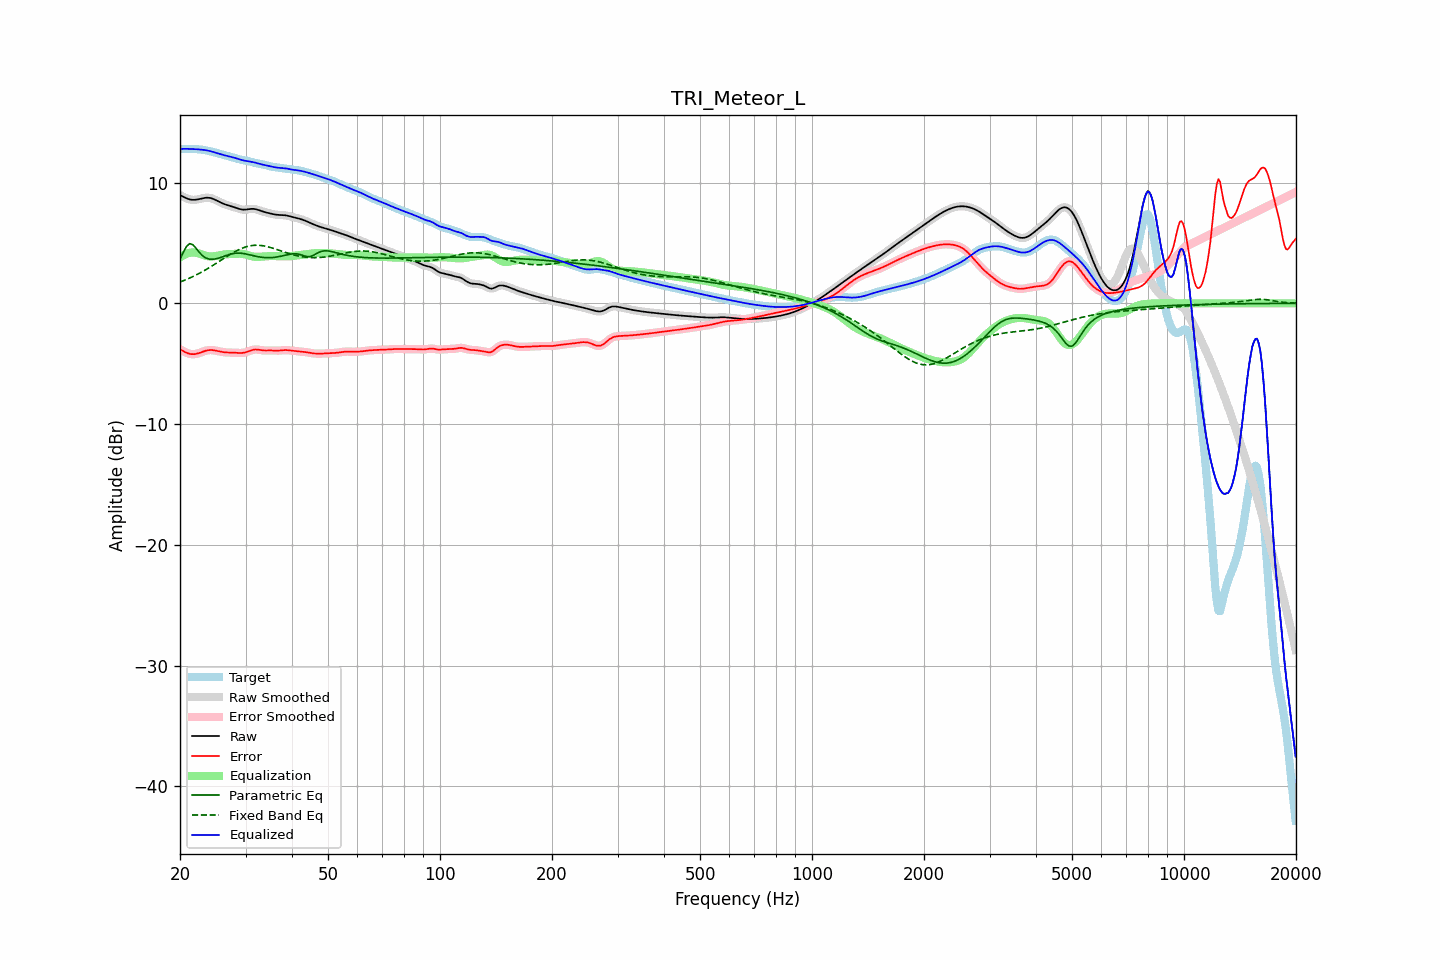

Data behind this chart, as committed beside it:
frequency, raw, error, smoothed, error_smoothed, equalization, parametric_eq, fixed_band_eq, equalized_raw, equalized_smoothed, target
20.00, 8.97, -3.80, 8.97, -3.80, 3.79, 3.66, 1.76, 12.75, 12.76, 12.77
20.20, 8.90, -3.88, 8.89, -3.88, 3.88, 3.94, 1.81, 12.78, 12.78, 12.77
20.40, 8.83, -3.95, 8.82, -3.96, 3.97, 4.22, 1.87, 12.79, 12.79, 12.78
20.61, 8.76, -4.03, 8.76, -4.03, 4.04, 4.46, 1.92, 12.80, 12.80, 12.78
20.81, 8.70, -4.09, 8.70, -4.09, 4.10, 4.70, 1.98, 12.79, 12.79, 12.79
21.02, 8.65, -4.14, 8.65, -4.14, 4.14, 4.82, 2.03, 12.79, 12.79, 12.79
21.23, 8.60, -4.19, 8.61, -4.18, 4.18, 4.94, 2.09, 12.78, 12.78, 12.79
21.44, 8.58, -4.21, 8.58, -4.21, 4.20, 4.90, 2.15, 12.78, 12.78, 12.79
21.66, 8.57, -4.21, 8.57, -4.22, 4.21, 4.86, 2.21, 12.78, 12.78, 12.78
21.87, 8.57, -4.21, 8.57, -4.21, 4.20, 4.71, 2.28, 12.77, 12.77, 12.78
22.09, 8.58, -4.19, 8.58, -4.19, 4.18, 4.56, 2.35, 12.76, 12.76, 12.77
22.31, 8.60, -4.16, 8.60, -4.16, 4.15, 4.39, 2.41, 12.75, 12.75, 12.76
22.54, 8.63, -4.11, 8.63, -4.11, 4.11, 4.22, 2.48, 12.74, 12.74, 12.75
22.76, 8.66, -4.07, 8.67, -4.06, 4.06, 4.08, 2.55, 12.73, 12.73, 12.73
22.99, 8.70, -4.01, 8.70, -4.01, 4.02, 3.94, 2.63, 12.72, 12.72, 12.71
23.22, 8.72, -3.97, 8.72, -3.97, 3.97, 3.85, 2.70, 12.70, 12.70, 12.69
23.45, 8.74, -3.93, 8.74, -3.93, 3.94, 3.76, 2.78, 12.68, 12.68, 12.67
23.69, 8.75, -3.90, 8.75, -3.90, 3.91, 3.71, 2.86, 12.65, 12.65, 12.64
23.92, 8.74, -3.88, 8.74, -3.88, 3.89, 3.67, 2.94, 12.63, 12.63, 12.62
24.16, 8.72, -3.87, 8.72, -3.87, 3.88, 3.65, 3.02, 12.60, 12.59, 12.59
24.40, 8.68, -3.87, 8.68, -3.87, 3.88, 3.64, 3.10, 12.56, 12.56, 12.55
24.65, 8.63, -3.89, 8.63, -3.89, 3.89, 3.66, 3.18, 12.52, 12.52, 12.52
24.89, 8.57, -3.91, 8.57, -3.91, 3.91, 3.67, 3.27, 12.48, 12.48, 12.48
25.14, 8.50, -3.94, 8.50, -3.94, 3.94, 3.70, 3.35, 12.44, 12.44, 12.44
25.39, 8.43, -3.97, 8.43, -3.97, 3.97, 3.74, 3.44, 12.40, 12.40, 12.40
25.65, 8.37, -4.00, 8.37, -4.00, 3.99, 3.78, 3.52, 12.36, 12.36, 12.36
25.91, 8.30, -4.02, 8.30, -4.02, 4.02, 3.83, 3.61, 12.32, 12.32, 12.33
26.16, 8.24, -4.05, 8.25, -4.04, 4.04, 3.88, 3.70, 12.28, 12.28, 12.29
26.43, 8.19, -4.06, 8.19, -4.06, 4.05, 3.93, 3.78, 12.25, 12.25, 12.25
26.69, 8.15, -4.07, 8.15, -4.07, 4.07, 3.97, 3.87, 12.21, 12.21, 12.22
26.96, 8.11, -4.08, 8.11, -4.08, 4.07, 4.02, 3.95, 12.18, 12.18, 12.18
27.23, 8.07, -4.08, 8.07, -4.08, 4.08, 4.06, 4.03, 12.15, 12.15, 12.15
27.50, 8.03, -4.08, 8.03, -4.08, 4.09, 4.09, 4.11, 12.12, 12.12, 12.11
27.77, 7.99, -4.09, 7.99, -4.09, 4.09, 4.12, 4.19, 12.08, 12.08, 12.08
28.05, 7.95, -4.09, 7.95, -4.09, 4.10, 4.14, 4.26, 12.05, 12.05, 12.04
28.33, 7.90, -4.10, 7.90, -4.10, 4.11, 4.15, 4.33, 12.01, 12.01, 12.00
28.62, 7.85, -4.11, 7.85, -4.11, 4.11, 4.16, 4.40, 11.96, 11.96, 11.96
28.90, 7.81, -4.11, 7.81, -4.11, 4.11, 4.16, 4.47, 11.92, 11.92, 11.92
29.19, 7.78, -4.11, 7.78, -4.11, 4.10, 4.15, 4.53, 11.88, 11.88, 11.89
29.48, 7.76, -4.11, 7.76, -4.10, 4.09, 4.13, 4.58, 11.84, 11.85, 11.86
29.78, 7.75, -4.08, 7.75, -4.08, 4.07, 4.11, 4.63, 11.82, 11.82, 11.84
30.08, 7.76, -4.05, 7.76, -4.05, 4.03, 4.09, 4.67, 11.79, 11.80, 11.81
30.38, 7.78, -4.01, 7.78, -4.01, 4.00, 4.06, 4.71, 11.78, 11.78, 11.79
30.68, 7.80, -3.96, 7.80, -3.96, 3.96, 4.03, 4.74, 11.76, 11.76, 11.76
30.99, 7.82, -3.91, 7.82, -3.91, 3.92, 3.99, 4.77, 11.73, 11.73, 11.73
31.30, 7.82, -3.87, 7.82, -3.87, 3.88, 3.96, 4.79, 11.71, 11.71, 11.69
31.61, 7.82, -3.84, 7.81, -3.84, 3.86, 3.93, 4.80, 11.68, 11.67, 11.65
31.93, 7.79, -3.82, 7.79, -3.82, 3.85, 3.90, 4.81, 11.64, 11.64, 11.62
32.24, 7.76, -3.83, 7.76, -3.83, 3.84, 3.87, 4.81, 11.60, 11.60, 11.59
32.57, 7.72, -3.84, 7.72, -3.84, 3.85, 3.85, 4.80, 11.57, 11.56, 11.56
32.89, 7.67, -3.87, 7.67, -3.87, 3.86, 3.82, 4.79, 11.53, 11.53, 11.54
33.22, 7.63, -3.89, 7.63, -3.89, 3.87, 3.81, 4.78, 11.50, 11.50, 11.51
33.55, 7.58, -3.91, 7.58, -3.90, 3.88, 3.79, 4.76, 11.47, 11.47, 11.49
33.89, 7.54, -3.91, 7.54, -3.91, 3.90, 3.78, 4.73, 11.44, 11.44, 11.46
34.23, 7.51, -3.91, 7.51, -3.91, 3.90, 3.78, 4.70, 11.41, 11.41, 11.42
34.57, 7.47, -3.90, 7.47, -3.90, 3.91, 3.78, 4.67, 11.38, 11.38, 11.38
34.92, 7.44, -3.90, 7.44, -3.90, 3.91, 3.78, 4.63, 11.35, 11.35, 11.34
35.27, 7.41, -3.90, 7.41, -3.90, 3.91, 3.79, 4.59, 11.32, 11.32, 11.31
35.62, 7.38, -3.91, 7.38, -3.91, 3.91, 3.80, 4.55, 11.29, 11.29, 11.29
35.97, 7.36, -3.92, 7.36, -3.91, 3.91, 3.81, 4.51, 11.27, 11.27, 11.27
... 635 more rows
